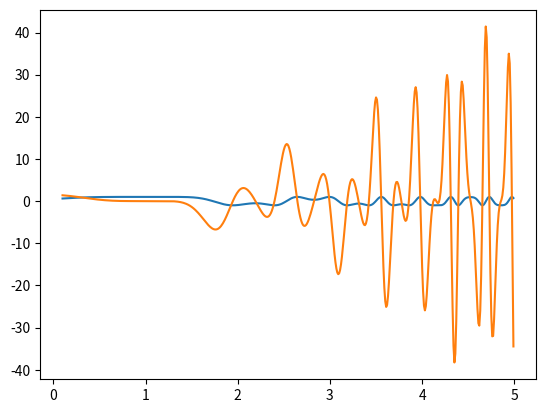

Recreate this plot in Python.
#!/usr/bin/env python
import numpy as np
import matplotlib.pyplot as plt
def derivC1(f,h,x):
   return (f(x+h)-f(x-h))/(2*h)

def dderivC1(f,h,x):
   return (derivC1(f,h,x+h)-derivC1(f,h,x-h))/(2*h)

def dderiv(f,h,x):
   return (f(x+h)+f(x-h)-2*f(x))/(h*h)

def mcos(x):
   return -np.cos(x)

def ecart(deriv,f,df,h,n):
   sumDif=0.;
   for i in range(n):
      x=(i*2*np.pi/n)
      d=deriv(f,h,x)
      a=df(x)
      sumDif+=abs(d-a)      
   return sumDif/n


def myf(x):
   return np.cos(np.sin(x*x)*x+2*np.cos(x+1))
   

wf = open("function.dat","w")
for x in np.arange(0.1,5,0.01):
   wf.write(str(x)+" "+str(myf(x))+"\n")
wf.close()

rf = open("function.dat","r")
lines = rf.readlines()
x = []
y = [] 
for line in lines:
    p = line.split()    
    x.append(float(p[0]))
    y.append(float(p[1]))
rf.close()


j=0
der = [None] * len(x) # so that der has the size of x
for i in range(len(x)-2) :
   j=i+1
   der[j] = (y[j+1]-y[j-1])/(x[j+1]-x[j-1])

der[0] = (-3*y[0]+4*y[1]-y[2])/(x[2]-x[0])
j=(len(x)-1)
der[j] = (-3*y[j]+4*y[j-1]-y[j-2])/(x[j-2]-x[j])

plt.plot(x,y)
plt.plot(x,der)
plt.show()
